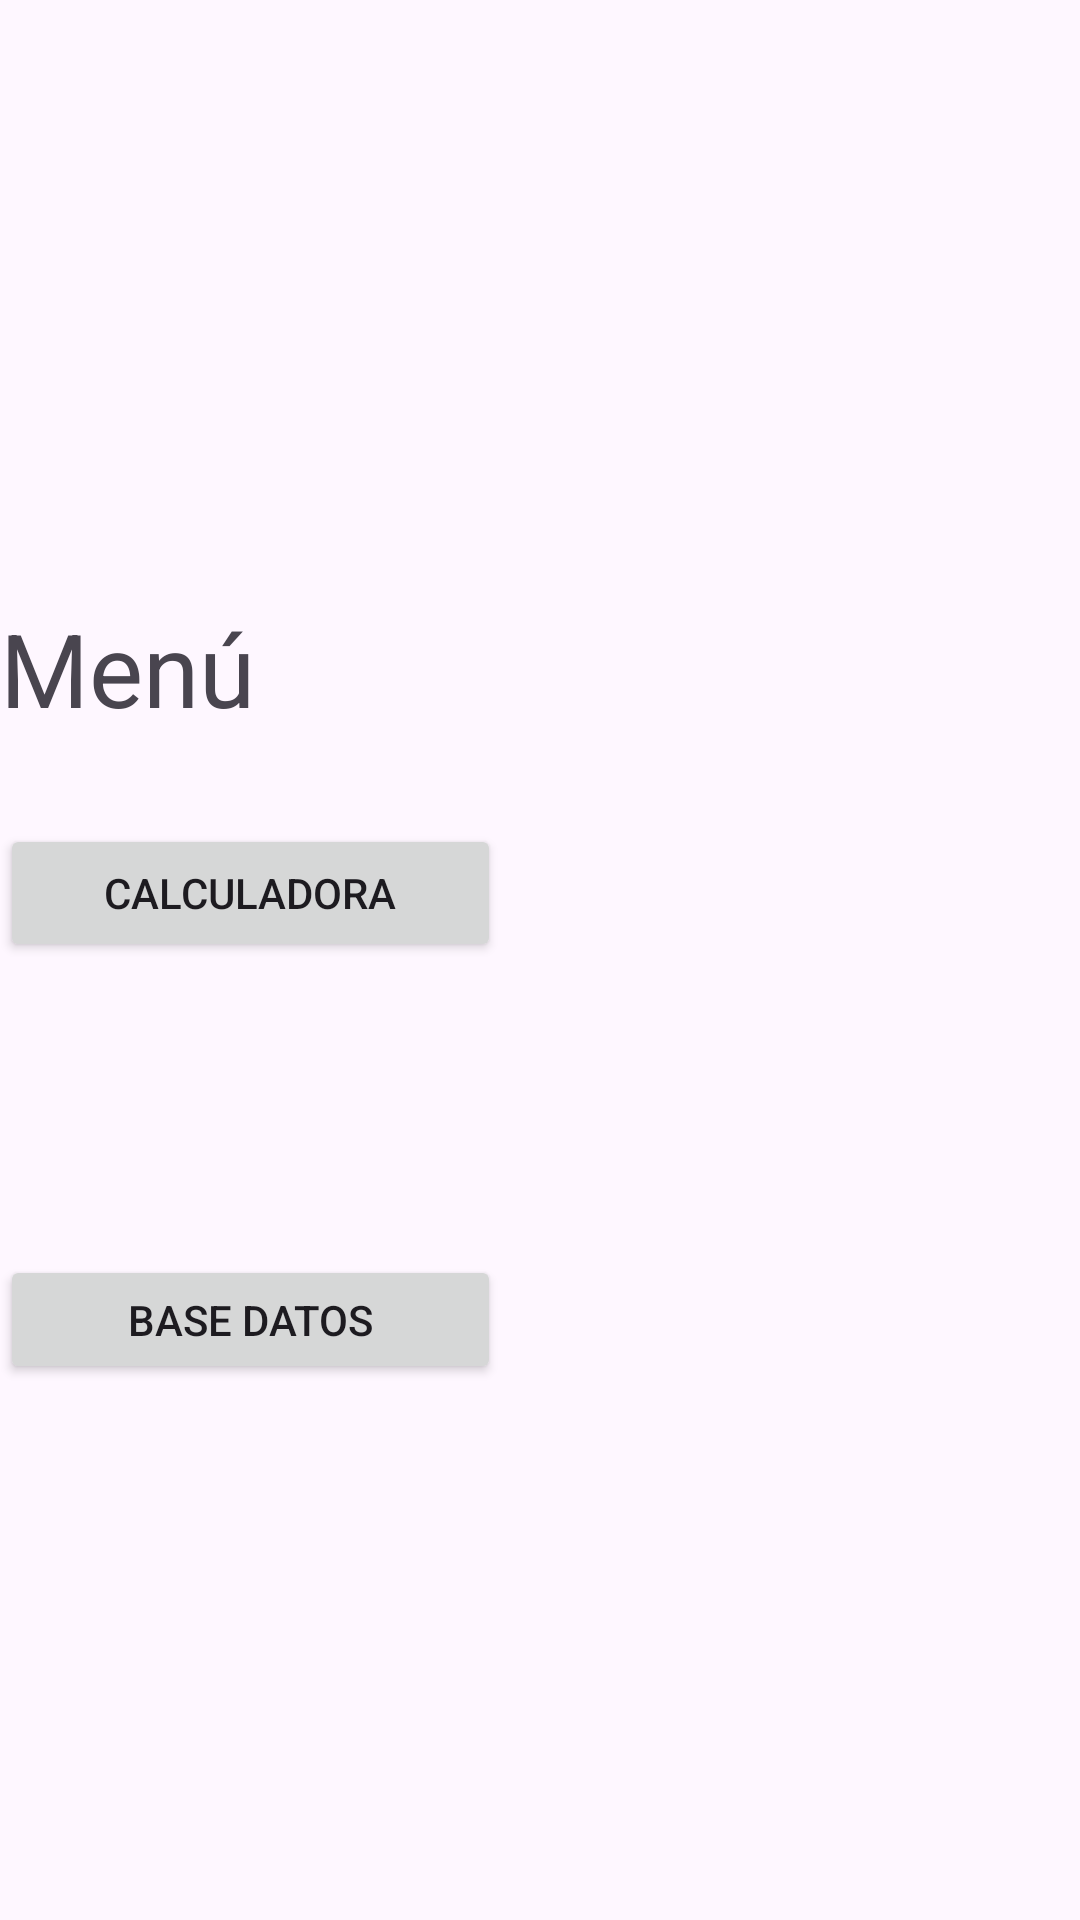

This screen was rendered from an Android layout file. Write that file and the resources it references.
<!-- AndroidManifest.xml: application theme Theme.ED1_JorgeSalinas_JoelBailon -->
<!-- res/layout/activity_main.xml -->
<?xml version="1.0" encoding="utf-8"?>
<androidx.constraintlayout.widget.ConstraintLayout xmlns:android="http://schemas.android.com/apk/res/android"
    xmlns:app="http://schemas.android.com/apk/res-auto"
    xmlns:tools="http://schemas.android.com/tools"
    android:id="@+id/main"
    android:layout_width="match_parent"
    android:layout_height="match_parent"
    tools:context=".MainActivity">

    <Button
        android:id="@+id/btnMenuCalculadora"
        android:layout_width="167dp"
        android:layout_height="46dp"
        android:text="Calculadora"
        app:layout_constraintBottom_toBottomOf="parent"
        app:layout_constraintTop_toBottomOf="@+id/textView"
        app:layout_constraintVertical_bias="0.084"
        tools:layout_editor_absoluteX="122dp" />

    <Button
        android:id="@+id/btnActivityDB"
        android:layout_width="167dp"
        android:layout_height="43dp"
        android:layout_marginTop="48dp"
        android:text="Base datos"
        app:layout_constraintBottom_toBottomOf="parent"
        app:layout_constraintTop_toBottomOf="@+id/btnMenuCalculadora"
        app:layout_constraintVertical_bias="0.217"
        tools:layout_editor_absoluteX="122dp" />

    <TextView
        android:id="@+id/textView"
        android:layout_width="wrap_content"
        android:layout_height="wrap_content"
        android:layout_marginTop="200dp"
        android:text="Menú"
        android:textSize="34sp"
        app:layout_constraintTop_toTopOf="parent"
        tools:layout_editor_absoluteX="163dp" />

</androidx.constraintlayout.widget.ConstraintLayout>
<!-- resources referenced by this layout -->
<resources>
  <style name="Theme.ED1_JorgeSalinas_JoelBailon" parent="Base.Theme.ED1_JorgeSalinas_JoelBailon" />
  <style name="Base.Theme.ED1_JorgeSalinas_JoelBailon" parent="Theme.Material3.DayNight.NoActionBar">
          
          
      </style>
</resources>
